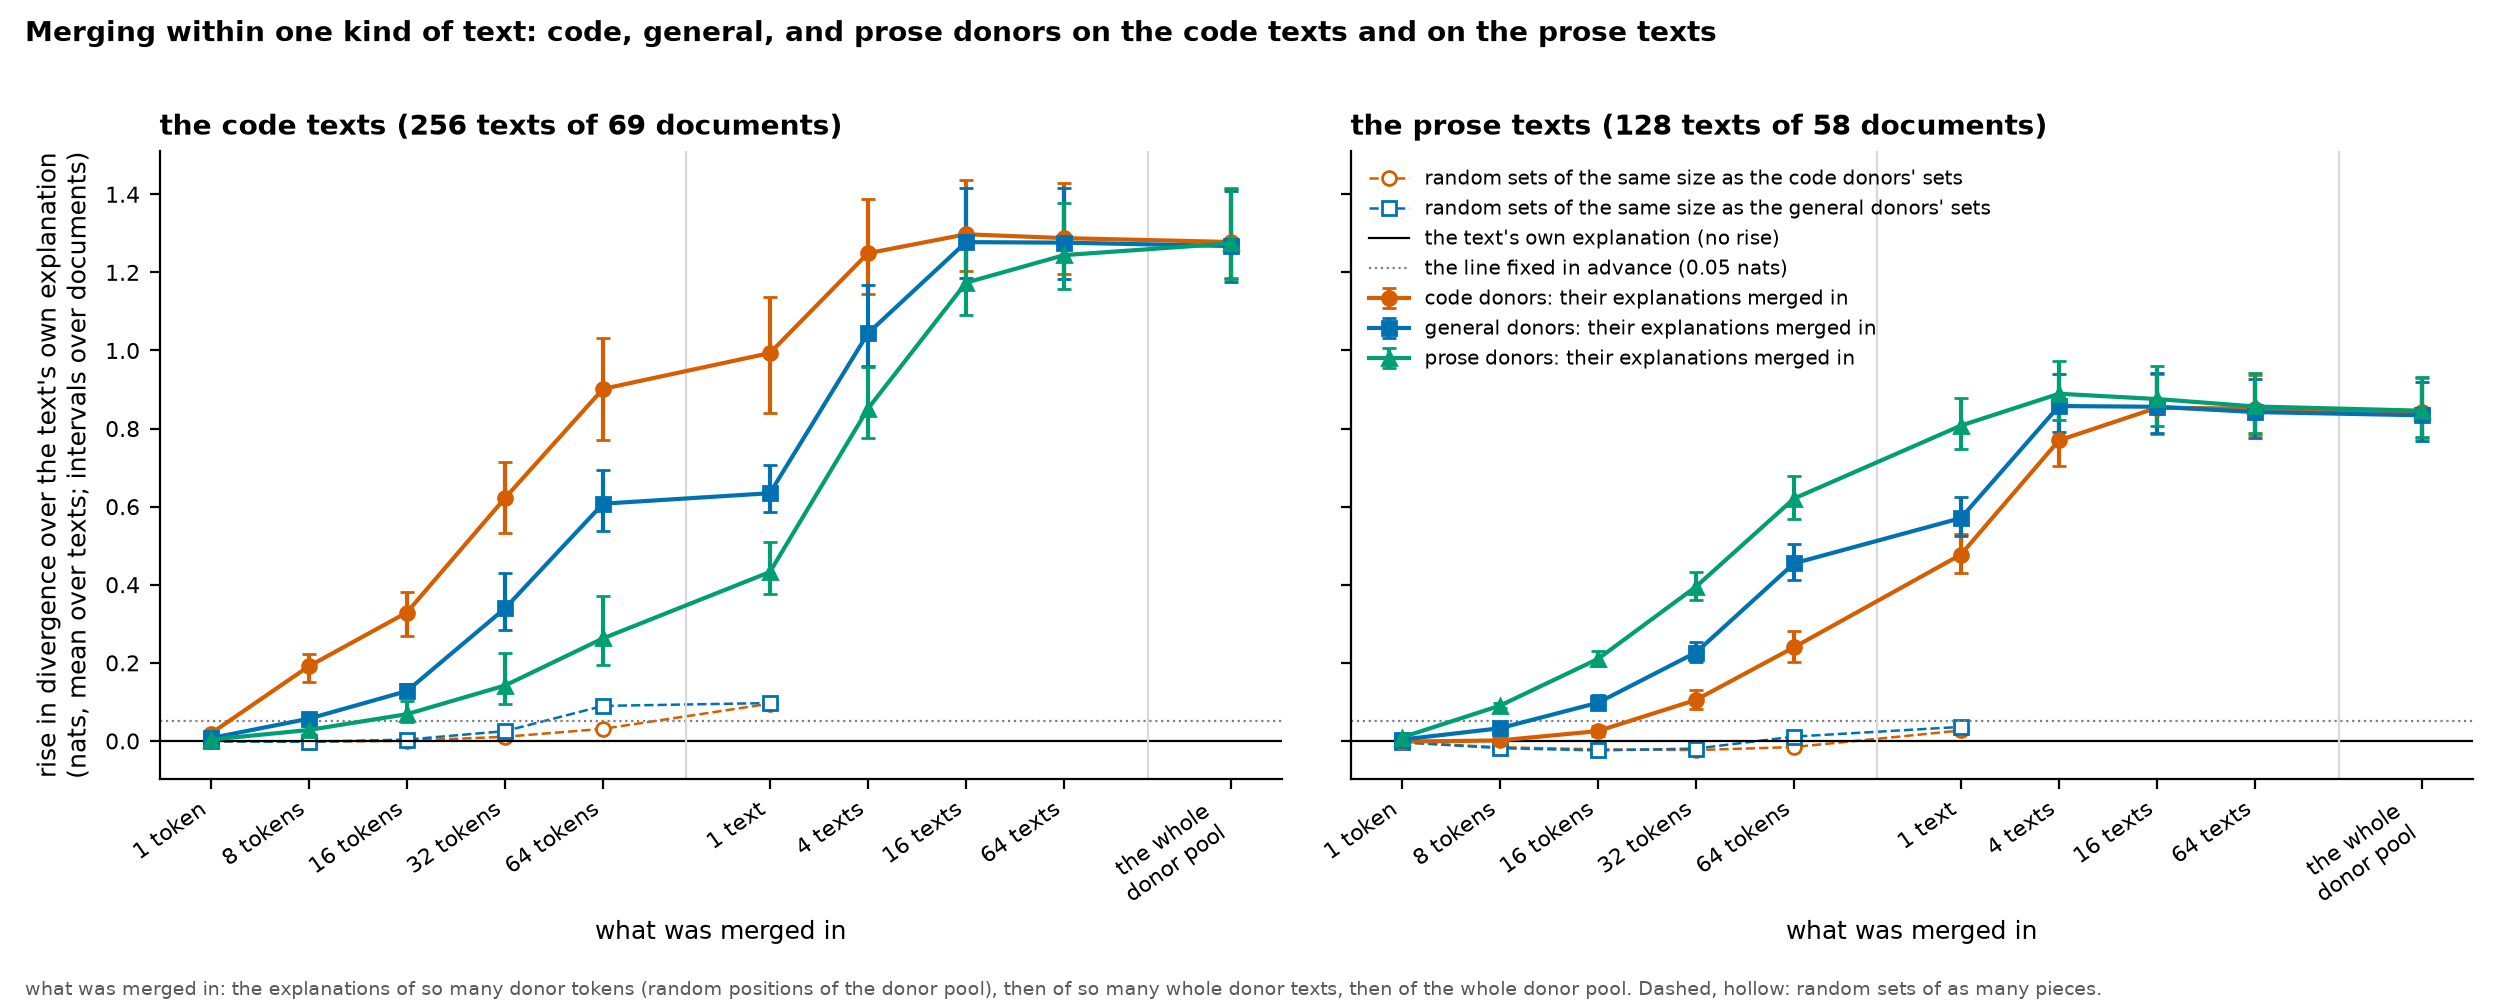

The file beside this chart, header and first rows:
texts, stratum, donors, arm, series, merged_in, n_texts, n_documents, n_draws, rise, interval_lo, interval_hi, detected, material, pieces_switched_on_mean, source_table, source_row
the code texts, G, code donors, C, real explanations, 1 token, 256, 69, 8, 0.0185, 0.0155, 0.02142, True, False, 197.9, s9_run2_curves.csv, 1
the code texts, G, code donors, C, real explanations, 8 tokens, 256, 69, 8, 0.1911, 0.1518, 0.223, True, True, 975.0, s9_run2_curves.csv, 2
the code texts, G, code donors, C, real explanations, 16 tokens, 256, 69, 8, 0.3289, 0.2684, 0.382, True, True, 1552, s9_run2_curves.csv, 2a
the code texts, G, code donors, C, real explanations, 32 tokens, 256, 69, 8, 0.6219, 0.5319, 0.7137, True, True, 2610, s9_run2_curves.csv, 2b
the code texts, G, code donors, C, real explanations, 64 tokens, 256, 69, 8, 0.9016, 0.7698, 1.033, True, True, 3626, s9_run2_curves.csv, 3
the code texts, G, code donors, C, real explanations, 1 text, 256, 69, 8, 0.9933, 0.8405, 1.136, True, True, 5156, s9_run2_curves.csv, 4
the code texts, G, code donors, C, real explanations, 4 texts, 256, 69, 8, 1.249, 1.145, 1.387, True, True, 7324, s9_run2_curves.csv, 5
the code texts, G, code donors, C, real explanations, 16 texts, 256, 69, 8, 1.298, 1.205, 1.437, True, True, 8650, s9_run2_curves.csv, 6
the code texts, G, code donors, C, real explanations, 64 texts, 256, 69, 8, 1.288, 1.196, 1.428, True, True, 9223, s9_run2_curves.csv, 7
the code texts, G, code donors, C, real explanations, the whole pool, 256, 69, 1, 1.278, 1.186, 1.417, True, True, 9624, s9_run2_curves.csv, 8
the code texts, G, code donors, C, random sets of the same size, 1 token, 256, 69, 8, -0.001071, , , , , 197.9, s9_run2_controls.csv, 1
the code texts, G, code donors, C, random sets of the same size, 8 tokens, 256, 69, 8, -0.002138, , , , , 975.0, s9_run2_controls.csv, 2
the code texts, G, code donors, C, random sets of the same size, 16 tokens, 256, 69, 8, 0.0003594, , , , , 1552, s9_run2_controls.csv, 2a
the code texts, G, code donors, C, random sets of the same size, 32 tokens, 256, 69, 8, 0.01065, , , , , 2610, s9_run2_controls.csv, 2b
the code texts, G, code donors, C, random sets of the same size, 64 tokens, 256, 69, 8, 0.03103, , , , , 3626, s9_run2_controls.csv, 3
the code texts, G, code donors, C, random sets of the same size, 1 text, 256, 69, 8, 0.0954, , , , , 5156, s9_run2_controls.csv, 4
the code texts, G, general donors, U, real explanations, 1 token, 256, 69, 8, 0.00713, 0.005952, 0.008469, False, False, 169.0, s9_run2_curves.csv, 1
the code texts, G, general donors, U, real explanations, 8 tokens, 256, 69, 8, 0.0568, 0.04751, 0.07156, True, False, 1121, s9_run2_curves.csv, 2
the code texts, G, general donors, U, real explanations, 16 tokens, 256, 69, 8, 0.1276, 0.1137, 0.1449, True, True, 1974, s9_run2_curves.csv, 2a
the code texts, G, general donors, U, real explanations, 32 tokens, 256, 69, 8, 0.3393, 0.2846, 0.4291, True, True, 3198, s9_run2_curves.csv, 2b
the code texts, G, general donors, U, real explanations, 64 tokens, 256, 69, 8, 0.6076, 0.537, 0.6935, True, True, 4544, s9_run2_curves.csv, 3
the code texts, G, general donors, U, real explanations, 1 text, 256, 69, 8, 0.6345, 0.5854, 0.7065, True, True, 4890, s9_run2_curves.csv, 4
the code texts, G, general donors, U, real explanations, 4 texts, 256, 69, 8, 1.044, 0.959, 1.168, True, True, 7711, s9_run2_curves.csv, 5
the code texts, G, general donors, U, real explanations, 16 texts, 256, 69, 8, 1.277, 1.187, 1.416, True, True, 9060, s9_run2_curves.csv, 6
the code texts, G, general donors, U, real explanations, 64 texts, 256, 69, 8, 1.276, 1.184, 1.416, True, True, 9659, s9_run2_curves.csv, 7
the code texts, G, general donors, U, real explanations, the whole pool, 256, 69, 1, 1.267, 1.176, 1.407, True, True, 9966, s9_run2_curves.csv, 8
the code texts, G, general donors, U, random sets of the same size, 1 token, 256, 69, 8, -0.0008645, , , , , 169.0, s9_run2_controls.csv, 1
the code texts, G, general donors, U, random sets of the same size, 8 tokens, 256, 69, 8, -0.002116, , , , , 1121, s9_run2_controls.csv, 2
the code texts, G, general donors, U, random sets of the same size, 16 tokens, 256, 69, 8, 0.003361, , , , , 1974, s9_run2_controls.csv, 2a
the code texts, G, general donors, U, random sets of the same size, 32 tokens, 256, 69, 8, 0.02517, , , , , 3198, s9_run2_controls.csv, 2b
the code texts, G, general donors, U, random sets of the same size, 64 tokens, 256, 69, 8, 0.08973, , , , , 4544, s9_run2_controls.csv, 3
the code texts, G, general donors, U, random sets of the same size, 1 text, 256, 69, 8, 0.09704, , , , , 4890, s9_run2_controls.csv, 4
the code texts, G, prose donors, P, real explanations, 1 token, 256, 69, 8, 0.003208, 0.001408, 0.005929, False, False, 174.0, s9_run2_curves.csv, 1
the code texts, G, prose donors, P, real explanations, 8 tokens, 256, 69, 8, 0.02802, 0.01781, 0.04553, True, False, 1126, s9_run2_curves.csv, 2
the code texts, G, prose donors, P, real explanations, 16 tokens, 256, 69, 8, 0.06852, 0.04794, 0.1031, True, False, 2011, s9_run2_curves.csv, 2a
the code texts, G, prose donors, P, real explanations, 32 tokens, 256, 69, 8, 0.1419, 0.09358, 0.2245, True, True, 2946, s9_run2_curves.csv, 2b
the code texts, G, prose donors, P, real explanations, 64 tokens, 256, 69, 8, 0.2628, 0.1932, 0.3723, True, True, 3975, s9_run2_curves.csv, 3
the code texts, G, prose donors, P, real explanations, 1 text, 256, 69, 8, 0.4326, 0.3753, 0.5097, True, True, 5699, s9_run2_curves.csv, 4
the code texts, G, prose donors, P, real explanations, 4 texts, 256, 69, 8, 0.8511, 0.7764, 0.957, True, True, 7446, s9_run2_curves.csv, 5
the code texts, G, prose donors, P, real explanations, 16 texts, 256, 69, 8, 1.174, 1.092, 1.297, True, True, 8470, s9_run2_curves.csv, 6
the code texts, G, prose donors, P, real explanations, 64 texts, 256, 69, 8, 1.244, 1.157, 1.378, True, True, 9123, s9_run2_curves.csv, 7
the code texts, G, prose donors, P, real explanations, the whole pool, 256, 69, 1, 1.274, 1.183, 1.414, True, True, 9513, s9_run2_curves.csv, 8
the prose texts, P, code donors, C, real explanations, 1 token, 128, 58, 8, -0.001814, -0.003776, 0.000536, False, False, 197.9, s9_run2_curves.csv, 1
the prose texts, P, code donors, C, real explanations, 8 tokens, 128, 58, 8, 0.001256, -0.005504, 0.009393, False, False, 975.0, s9_run2_curves.csv, 2
the prose texts, P, code donors, C, real explanations, 16 tokens, 128, 58, 8, 0.02519, 0.01371, 0.03913, True, False, 1552, s9_run2_curves.csv, 2a
the prose texts, P, code donors, C, real explanations, 32 tokens, 128, 58, 8, 0.105, 0.0814, 0.1312, True, True, 2610, s9_run2_curves.csv, 2b
the prose texts, P, code donors, C, real explanations, 64 tokens, 128, 58, 8, 0.2399, 0.2015, 0.282, True, True, 3626, s9_run2_curves.csv, 3
the prose texts, P, code donors, C, real explanations, 1 text, 128, 58, 8, 0.4771, 0.4294, 0.5306, True, True, 5156, s9_run2_curves.csv, 4
the prose texts, P, code donors, C, real explanations, 4 texts, 128, 58, 8, 0.7697, 0.7054, 0.8487, True, True, 7324, s9_run2_curves.csv, 5
the prose texts, P, code donors, C, real explanations, 16 texts, 128, 58, 8, 0.8534, 0.7857, 0.939, True, True, 8650, s9_run2_curves.csv, 6
the prose texts, P, code donors, C, real explanations, 64 texts, 128, 58, 8, 0.851, 0.7838, 0.9363, True, True, 9223, s9_run2_curves.csv, 7
the prose texts, P, code donors, C, real explanations, the whole pool, 128, 58, 1, 0.8437, 0.7765, 0.929, True, True, 9624, s9_run2_curves.csv, 8
the prose texts, P, code donors, C, random sets of the same size, 1 token, 128, 58, 8, -0.003776, , , , , 197.9, s9_run2_controls.csv, 1
the prose texts, P, code donors, C, random sets of the same size, 8 tokens, 128, 58, 8, -0.01612, , , , , 975.0, s9_run2_controls.csv, 2
the prose texts, P, code donors, C, random sets of the same size, 16 tokens, 128, 58, 8, -0.02157, , , , , 1552, s9_run2_controls.csv, 2a
the prose texts, P, code donors, C, random sets of the same size, 32 tokens, 128, 58, 8, -0.02335, , , , , 2610, s9_run2_controls.csv, 2b
the prose texts, P, code donors, C, random sets of the same size, 64 tokens, 128, 58, 8, -0.01568, , , , , 3626, s9_run2_controls.csv, 3
the prose texts, P, code donors, C, random sets of the same size, 1 text, 128, 58, 8, 0.02675, , , , , 5156, s9_run2_controls.csv, 4
the prose texts, P, general donors, U, real explanations, 1 token, 128, 58, 8, 0.003354, 0.001483, 0.005288, True, False, 169.0, s9_run2_curves.csv, 1
the prose texts, P, general donors, U, real explanations, 8 tokens, 128, 58, 8, 0.0324, 0.02758, 0.0374, True, False, 1121, s9_run2_curves.csv, 2
... 24 more rows
